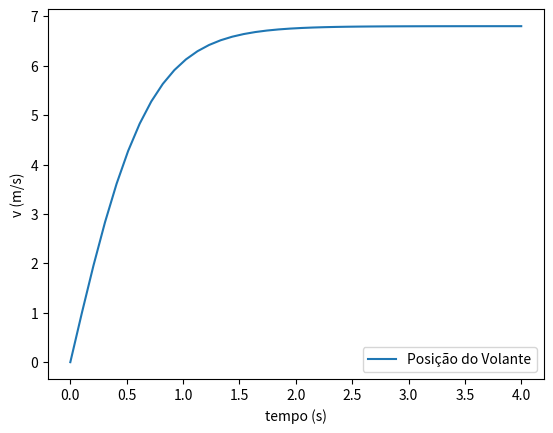

This chart was generated by the following Python code:
# -*- coding: utf-8 -*-
"""
Created on Mon Mar 21 17:45:34 2022

@author: draki
"""
import matplotlib.pyplot as plt
import numpy as np

t = np.linspace(0,4,40)
g = 9.8
vt = 6.80 # m/s

velocity = vt*np.tanh(g*t/vt) # equaçao da velocidade com velocidade terminal ( derivada da equaçao de posiçao )

fig = plt.figure()
ax = fig.add_subplot(1,1,1)

ax.set_xlabel('tempo (s)')
ax.set_ylabel('v (m/s)')
ax.plot(t, velocity, label='Posição do Volante')
plt.legend()
